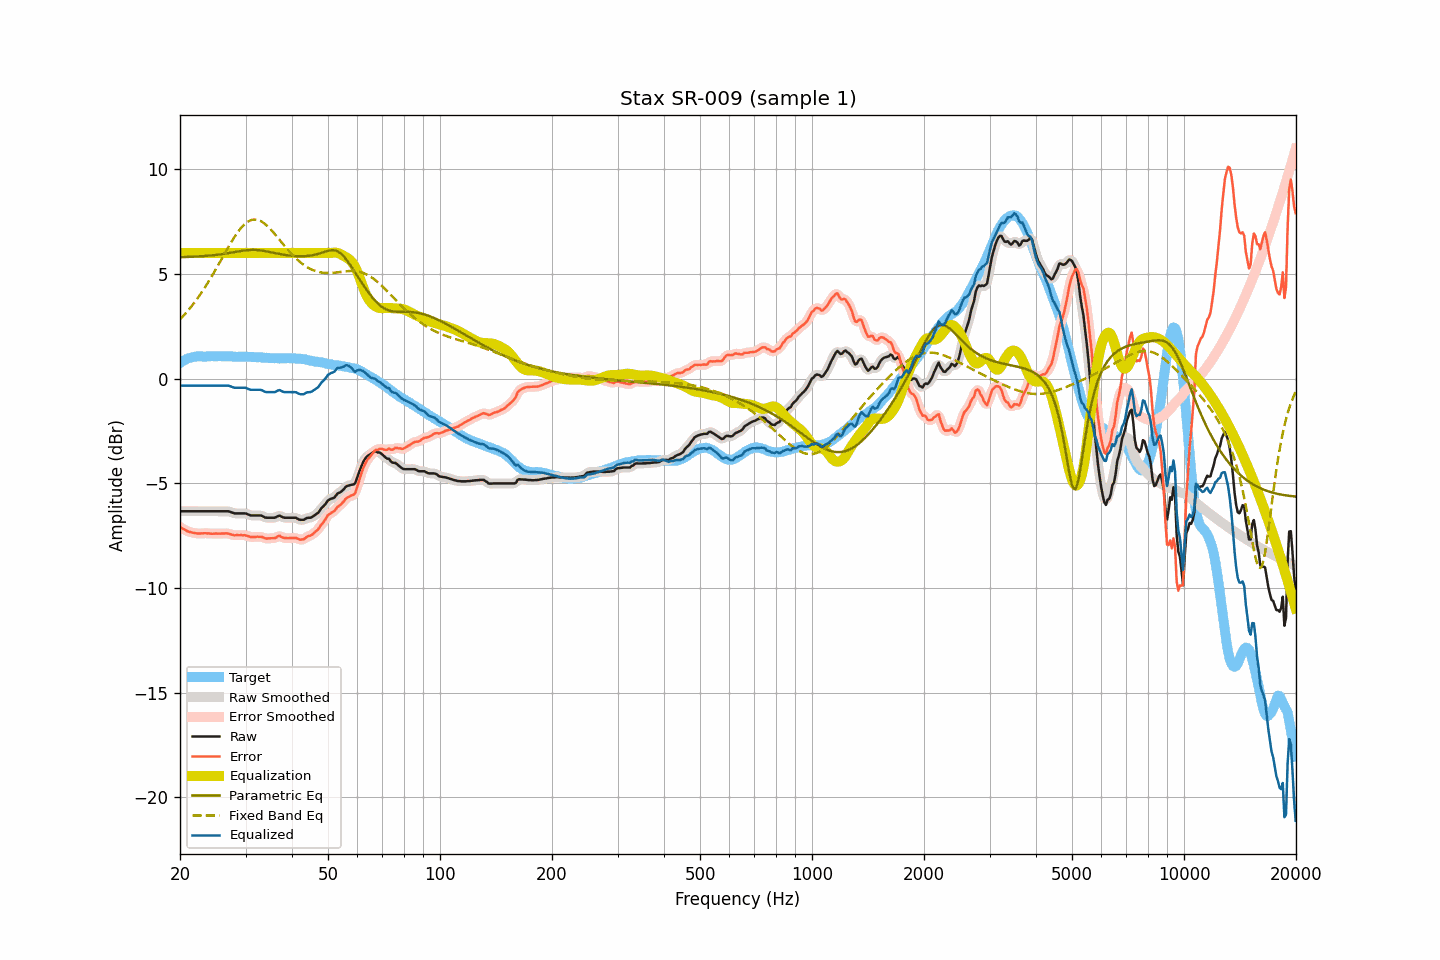

The data file committed next to this chart (first rows):
frequency, raw, smoothed, error, error_smoothed, equalization, parametric_eq, fixed_band_eq, equalized_raw, equalized_smoothed, target
20.00, -6.34, -6.34, -7.09, -7.09, 6.00, 5.80, 2.82, -0.34, -0.34, 0.75
20.20, -6.34, -6.34, -7.14, -7.14, 6.00, 5.80, 2.91, -0.34, -0.34, 0.80
20.40, -6.34, -6.34, -7.19, -7.18, 6.00, 5.80, 2.99, -0.34, -0.34, 0.85
20.61, -6.34, -6.34, -7.22, -7.23, 6.00, 5.81, 3.07, -0.34, -0.34, 0.88
20.81, -6.34, -6.34, -7.27, -7.26, 6.00, 5.81, 3.16, -0.34, -0.34, 0.93
21.02, -6.34, -6.34, -7.31, -7.30, 6.00, 5.81, 3.25, -0.34, -0.34, 0.97
21.23, -6.34, -6.34, -7.32, -7.33, 6.00, 5.82, 3.34, -0.34, -0.34, 0.99
21.44, -6.34, -6.34, -7.34, -7.35, 6.00, 5.82, 3.44, -0.34, -0.34, 1.01
21.66, -6.34, -6.34, -7.36, -7.36, 6.00, 5.82, 3.53, -0.34, -0.34, 1.03
21.87, -6.34, -6.34, -7.37, -7.38, 6.00, 5.83, 3.64, -0.34, -0.34, 1.04
22.09, -6.34, -6.34, -7.39, -7.39, 6.00, 5.83, 3.74, -0.34, -0.34, 1.05
22.31, -6.34, -6.34, -7.40, -7.40, 6.00, 5.83, 3.84, -0.34, -0.34, 1.06
22.54, -6.34, -6.34, -7.40, -7.40, 6.00, 5.84, 3.95, -0.34, -0.34, 1.06
22.76, -6.34, -6.34, -7.40, -7.40, 6.00, 5.84, 4.06, -0.34, -0.34, 1.06
22.99, -6.34, -6.34, -7.39, -7.39, 6.00, 5.85, 4.18, -0.34, -0.34, 1.05
23.22, -6.34, -6.34, -7.39, -7.39, 6.00, 5.85, 4.30, -0.34, -0.34, 1.05
23.45, -6.34, -6.34, -7.39, -7.39, 6.00, 5.86, 4.41, -0.34, -0.34, 1.05
23.69, -6.34, -6.34, -7.40, -7.39, 6.00, 5.87, 4.54, -0.34, -0.34, 1.06
23.92, -6.34, -6.34, -7.40, -7.40, 6.00, 5.87, 4.66, -0.34, -0.34, 1.06
24.16, -6.34, -6.34, -7.41, -7.41, 6.00, 5.88, 4.79, -0.34, -0.34, 1.07
24.40, -6.34, -6.34, -7.41, -7.41, 6.00, 5.89, 4.92, -0.34, -0.34, 1.08
24.65, -6.34, -6.34, -7.40, -7.41, 6.00, 5.90, 5.05, -0.34, -0.34, 1.07
24.89, -6.34, -6.34, -7.40, -7.41, 6.00, 5.90, 5.18, -0.34, -0.34, 1.07
25.14, -6.34, -6.34, -7.40, -7.41, 6.00, 5.91, 5.32, -0.34, -0.34, 1.06
25.39, -6.34, -6.34, -7.41, -7.41, 6.00, 5.92, 5.45, -0.34, -0.34, 1.07
25.65, -6.34, -6.34, -7.41, -7.41, 6.00, 5.93, 5.59, -0.34, -0.34, 1.07
25.91, -6.34, -6.34, -7.40, -7.40, 6.00, 5.94, 5.73, -0.34, -0.34, 1.06
26.16, -6.34, -6.34, -7.40, -7.40, 6.00, 5.95, 5.87, -0.34, -0.34, 1.06
26.43, -6.34, -6.34, -7.40, -7.39, 6.00, 5.97, 6.00, -0.34, -0.34, 1.06
26.69, -6.34, -6.34, -7.40, -7.40, 6.00, 5.98, 6.14, -0.34, -0.34, 1.06
26.96, -6.34, -6.34, -7.40, -7.41, 6.00, 5.99, 6.27, -0.34, -0.34, 1.07
27.23, -6.36, -6.36, -7.42, -7.42, 6.00, 6.00, 6.40, -0.36, -0.36, 1.07
27.50, -6.39, -6.39, -7.45, -7.45, 6.00, 6.02, 6.53, -0.39, -0.39, 1.06
27.77, -6.42, -6.41, -7.47, -7.47, 6.00, 6.03, 6.66, -0.42, -0.41, 1.05
28.05, -6.44, -6.43, -7.49, -7.48, 6.00, 6.04, 6.78, -0.44, -0.43, 1.05
28.33, -6.44, -6.44, -7.48, -7.48, 6.00, 6.06, 6.89, -0.44, -0.44, 1.04
28.62, -6.44, -6.44, -7.48, -7.48, 6.00, 6.07, 7.01, -0.44, -0.44, 1.04
28.90, -6.44, -6.44, -7.48, -7.48, 6.00, 6.08, 7.11, -0.44, -0.44, 1.05
29.19, -6.44, -6.44, -7.47, -7.48, 6.00, 6.10, 7.20, -0.44, -0.44, 1.03
29.48, -6.44, -6.44, -7.49, -7.48, 6.00, 6.11, 7.29, -0.44, -0.44, 1.05
29.78, -6.44, -6.44, -7.48, -7.49, 6.00, 6.12, 7.36, -0.44, -0.44, 1.04
30.08, -6.45, -6.45, -7.50, -7.50, 6.00, 6.13, 7.43, -0.45, -0.45, 1.05
30.38, -6.48, -6.48, -7.52, -7.52, 6.00, 6.14, 7.49, -0.48, -0.48, 1.04
30.68, -6.51, -6.51, -7.54, -7.54, 6.00, 6.14, 7.53, -0.51, -0.51, 1.04
30.99, -6.54, -6.53, -7.57, -7.56, 6.00, 6.15, 7.57, -0.54, -0.53, 1.03
31.30, -6.54, -6.54, -7.57, -7.57, 6.00, 6.15, 7.59, -0.54, -0.54, 1.03
31.61, -6.54, -6.54, -7.57, -7.57, 6.00, 6.15, 7.60, -0.54, -0.54, 1.03
31.93, -6.54, -6.54, -7.56, -7.56, 6.00, 6.14, 7.60, -0.54, -0.54, 1.03
32.24, -6.54, -6.54, -7.55, -7.56, 6.00, 6.14, 7.59, -0.54, -0.54, 1.01
32.57, -6.54, -6.53, -7.56, -7.55, 6.00, 6.13, 7.56, -0.54, -0.53, 1.02
32.89, -6.54, -6.54, -7.56, -7.56, 6.00, 6.12, 7.53, -0.54, -0.54, 1.02
33.22, -6.56, -6.57, -7.56, -7.57, 6.00, 6.11, 7.49, -0.56, -0.57, 1.01
33.55, -6.60, -6.60, -7.60, -7.60, 6.00, 6.10, 7.44, -0.60, -0.60, 1.00
33.89, -6.64, -6.63, -7.63, -7.62, 6.00, 6.09, 7.38, -0.64, -0.63, 0.99
34.23, -6.65, -6.65, -7.65, -7.64, 6.00, 6.07, 7.31, -0.65, -0.65, 1.00
34.57, -6.65, -6.65, -7.63, -7.64, 6.00, 6.06, 7.24, -0.65, -0.65, 0.98
34.92, -6.65, -6.65, -7.63, -7.63, 6.00, 6.04, 7.16, -0.65, -0.65, 0.98
35.27, -6.65, -6.65, -7.63, -7.63, 6.00, 6.03, 7.08, -0.65, -0.65, 0.98
35.62, -6.65, -6.65, -7.62, -7.63, 6.00, 6.01, 6.99, -0.65, -0.65, 0.97
35.97, -6.65, -6.63, -7.62, -7.61, 6.00, 5.99, 6.90, -0.65, -0.63, 0.97
... 635 more rows
